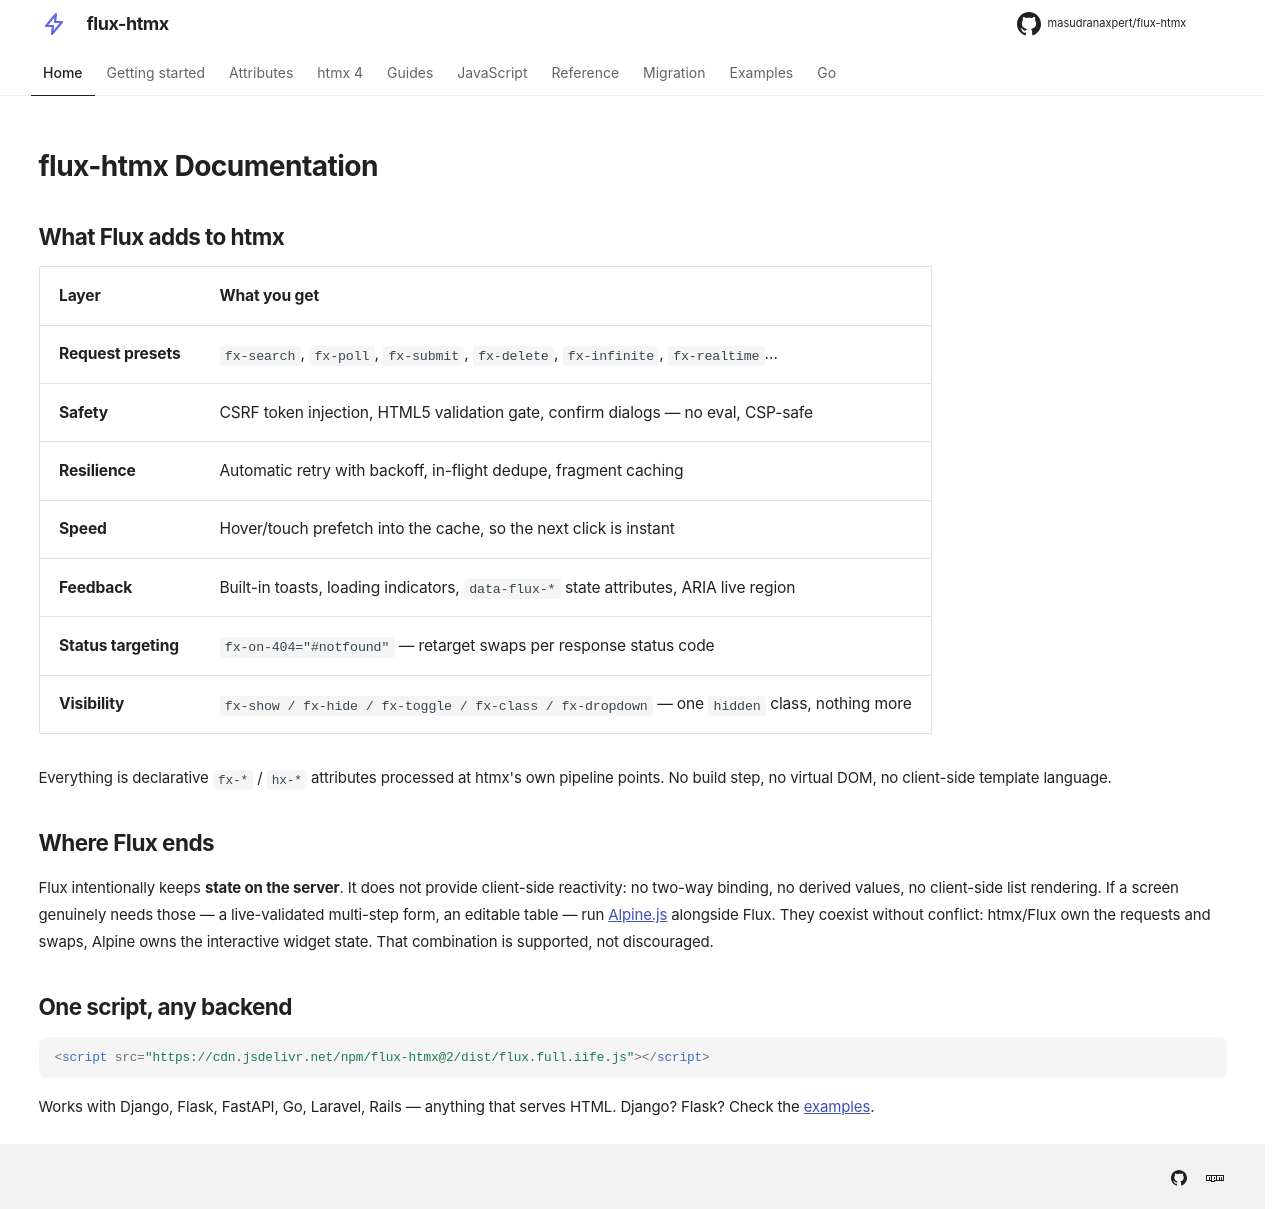

repository: masudranaxpert/flux-htmx · page: index.html · generator: mkdocs

---
title: flux-htmx — the request layer for HTMX 4
hide:
  - navigation
  - toc
---

# flux-htmx Documentation

## What Flux adds to htmx

| Layer                | What you get                                                                                |
| -------------------- | ------------------------------------------------------------------------------------------- |
| **Request presets**  | `fx-search`, `fx-poll`, `fx-submit`, `fx-delete`, `fx-infinite`, `fx-realtime`…             |
| **Safety**           | CSRF token injection, HTML5 validation gate, confirm dialogs — no eval, CSP-safe            |
| **Resilience**       | Automatic retry with backoff, in-flight dedupe, fragment caching                            |
| **Speed**            | Hover/touch prefetch into the cache, so the next click is instant                           |
| **Feedback**         | Built-in toasts, loading indicators, `data-flux-*` state attributes, ARIA live region       |
| **Status targeting** | `fx-on-404="#notfound"` — retarget swaps per response status code                           |
| **Visibility**       | `fx-show / fx-hide / fx-toggle / fx-class / fx-dropdown` — one `hidden` class, nothing more |

Everything is declarative `fx-*` / `hx-*` attributes processed at htmx's own pipeline
points. No build step, no virtual DOM, no client-side template language.

## Where Flux ends

Flux intentionally keeps **state on the server**. It does not provide client-side
reactivity: no two-way binding, no derived values, no client-side list rendering.
If a screen genuinely needs those — a live-validated multi-step form, an editable
table — run [Alpine.js](https://alpinejs.dev) alongside Flux. They coexist without
conflict: htmx/Flux own the requests and swaps, Alpine owns the interactive widget
state. That combination is supported, not discouraged.

## One script, any backend

```html
<script src="https://cdn.jsdelivr.net/npm/flux-htmx@2/dist/flux.full.iife.js"></script>
```

Works with Django, Flask, FastAPI, Go, Laravel, Rails — anything that serves HTML.
Django? Flask? Check the [examples](examples/index.md).
